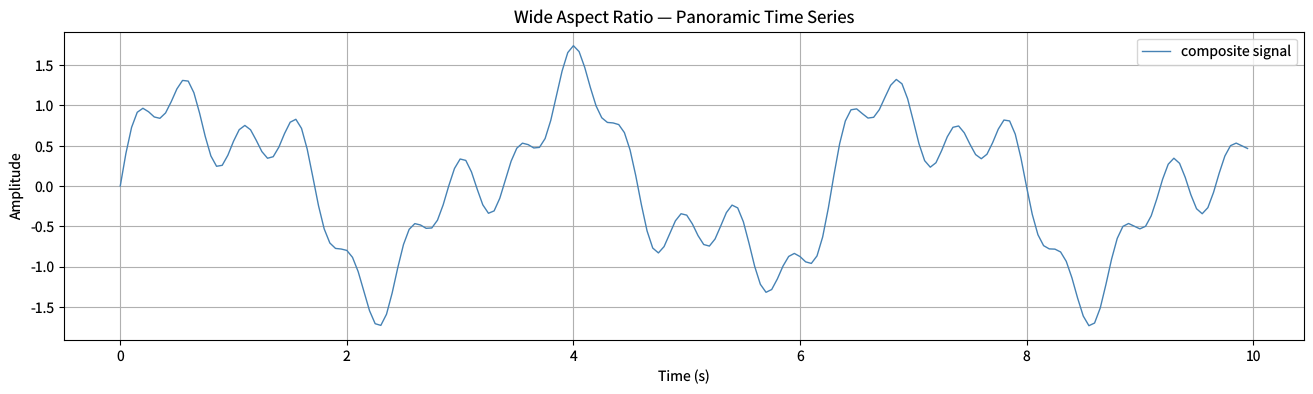

Write the Python code that produced this figure. (Note: this script raises an exception after producing the figure.)
"""figure-sizes.py — Reference for examples/figure-sizes.lisp"""
import matplotlib
matplotlib.use('Agg')
import matplotlib.pyplot as plt
import numpy as np

plt.rcParams['savefig.dpi'] = 100
plt.rcParams['text.hinting'] = 'none'
plt.rcParams['svg.fonttype'] = 'path'
plt.rcParams['pdf.fonttype'] = 42

fig = plt.figure(figsize=(16, 4))

n = 200
xs = np.arange(n) * 0.05
# composite signal: sin(2x) + 0.5*sin(5x) + 0.3*sin(13x)
ys = np.sin(2.0 * xs) + 0.5 * np.sin(5.0 * xs) + 0.3 * np.sin(13.0 * xs)

plt.plot(xs, ys, color='steelblue', linewidth=1.0, label='composite signal')

plt.xlabel('Time (s)')
plt.ylabel('Amplitude')
plt.title('Wide Aspect Ratio — Panoramic Time Series')
plt.legend()
plt.grid(visible=True)

plt.savefig('reference_images/figure-sizes.png', dpi=100)
plt.savefig('reference_images/figure-sizes.svg')
print('Saved reference_images/figure-sizes.svg')
plt.savefig('reference_images/figure-sizes.pdf')
print('Saved reference_images/figure-sizes.pdf')
print('Saved reference_images/figure-sizes.png')
